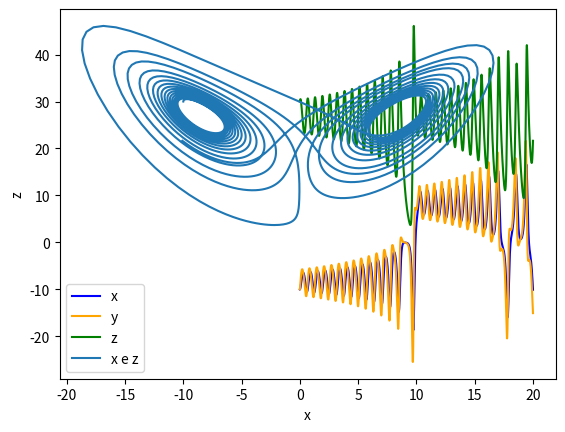

This figure's Python source:
import matplotlib.pyplot as plt
import numpy as np
from scipy.integrate import odeint


#item a

def Lorentz(X,t):
	alfa = 10
	beta = 8 / 3
	rho = 28
	x,y,z = X
	dxdt = alfa*(y-x)
	dydt = x*(rho-z)-y
	dzdt = x*y-beta*z
	return [dxdt,dydt,dzdt]
X0 = [-10,-10,30]


t = np.linspace(0,20,2000)

SOL = odeint(Lorentz, X0,t)


plt.plot(t,SOL[:,0],'b',label='x')
plt.plot(t,SOL[:,1],'orange',label='y')
plt.plot(t,SOL[:,2],'g',label='z')
plt.xlabel('t')
plt.legend()
plt.show()

plt.plot(SOL[:,0],SOL[:,2],label='x e z')
plt.legend()
plt.xlabel('x')
plt.ylabel('z')

plt.show()